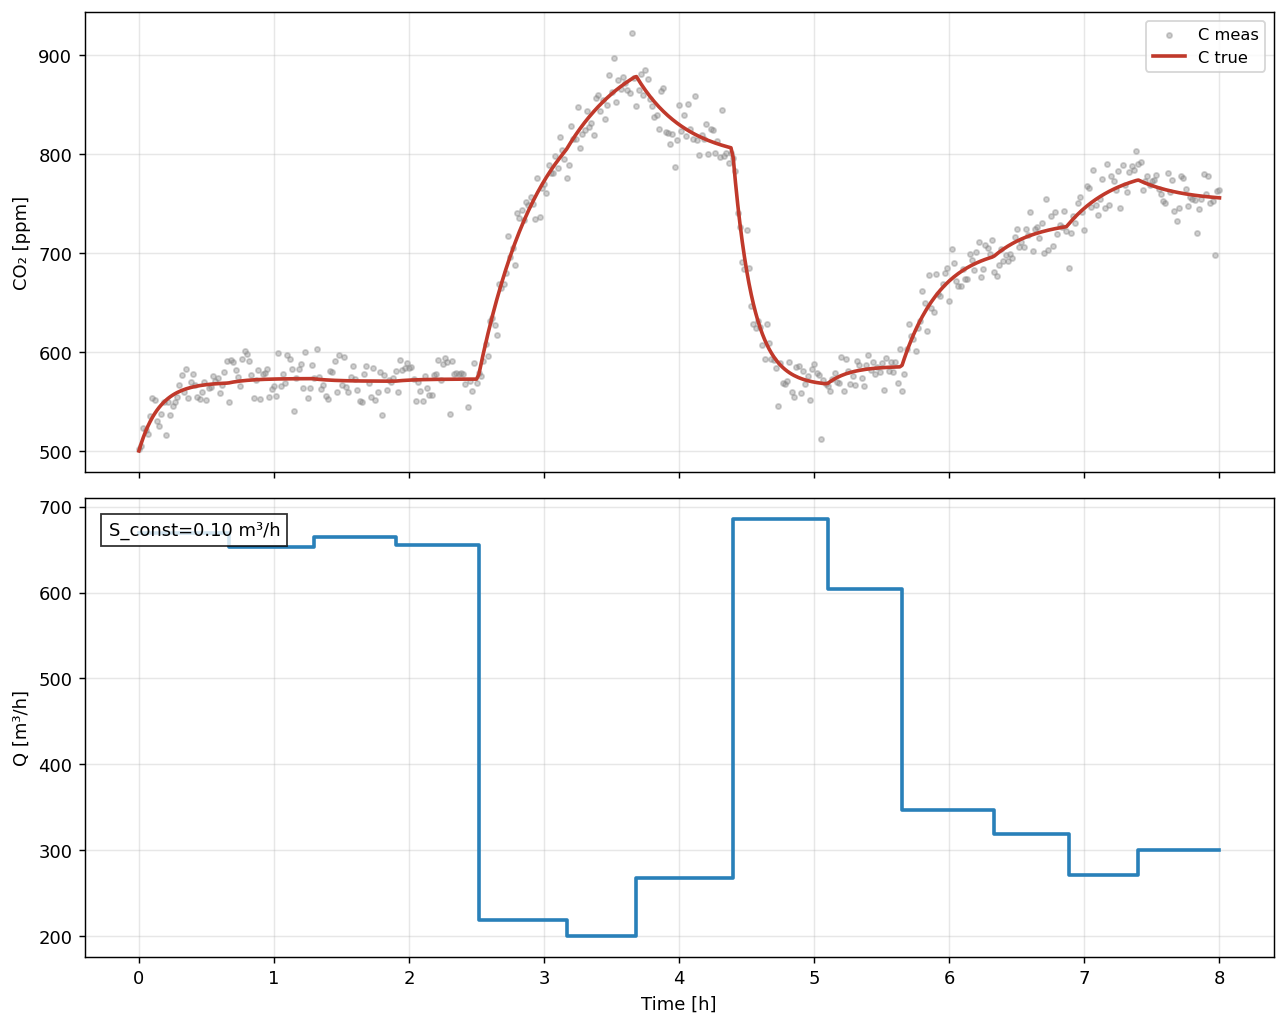

The file beside this chart, header and first rows:
t_hours, C_true_ppm, C_meas_ppm, Q_true, S_true
0.0, 500.0, 501.9, 669.2, 100000
0.01667, 507.3, 505.3, 669.2, 100000
0.03333, 513.9, 523.5, 669.2, 100000
0.05, 519.7, 521.3, 669.2, 100000
0.06667, 525, 517, 669.2, 100000
0.08333, 529.7, 535.1, 669.2, 100000
0.1, 533.9, 553.4, 669.2, 100000
0.1167, 537.6, 551.8, 669.2, 100000
0.1333, 541, 530.4, 669.2, 100000
0.15, 544, 525, 669.2, 100000
0.1667, 546.7, 537.3, 669.2, 100000
0.1833, 549.1, 549.7, 669.2, 100000
0.2, 551.2, 516.4, 669.2, 100000
0.2167, 553.2, 549.9, 669.2, 100000
0.2333, 554.9, 536.2, 669.2, 100000
0.25, 556.4, 545.4, 669.2, 100000
0.2667, 557.8, 549.6, 669.2, 100000
0.2833, 559, 554.3, 669.2, 100000
0.3, 560.1, 566.3, 669.2, 100000
0.3167, 561.1, 576.7, 669.2, 100000
0.3333, 562, 560.1, 669.2, 100000
0.35, 562.8, 583.3, 669.2, 100000
0.3667, 563.5, 553.5, 669.2, 100000
0.3833, 564.1, 569.4, 669.2, 100000
0.4, 564.7, 578.2, 669.2, 100000
0.4167, 565.2, 566.6, 669.2, 100000
0.4333, 565.6, 554.5, 669.2, 100000
0.45, 566, 552.2, 669.2, 100000
0.4667, 566.4, 559.5, 669.2, 100000
0.4833, 566.7, 570, 669.2, 100000
0.5, 567, 551.9, 669.2, 100000
0.5167, 567.3, 564.1, 669.2, 100000
0.5333, 567.5, 565.1, 669.2, 100000
0.55, 567.7, 575.8, 669.2, 100000
0.5667, 567.9, 571.1, 669.2, 100000
0.5833, 568, 573.4, 669.2, 100000
0.6, 568.2, 558.4, 669.2, 100000
0.6167, 568.3, 566.4, 669.2, 100000
0.6333, 568.4, 580.2, 669.2, 100000
0.65, 568.5, 590.9, 669.2, 100000
0.6667, 568.8, 549.9, 652.9, 100000
0.6833, 569.3, 592, 652.9, 100000
0.7, 569.7, 589.9, 652.9, 100000
0.7167, 570, 581.7, 652.9, 100000
0.7333, 570.4, 574.3, 652.9, 100000
0.75, 570.6, 565.9, 652.9, 100000
0.7667, 570.9, 592.8, 652.9, 100000
0.7833, 571.1, 600.5, 652.9, 100000
0.8, 571.3, 598.4, 652.9, 100000
0.8167, 571.5, 591.3, 652.9, 100000
0.8333, 571.7, 577.1, 652.9, 100000
0.85, 571.8, 553.7, 652.9, 100000
0.8667, 572, 571.9, 652.9, 100000
0.8833, 572.1, 582, 652.9, 100000
0.9, 572.2, 552.9, 652.9, 100000
0.9167, 572.3, 578.2, 652.9, 100000
0.9333, 572.4, 578.8, 652.9, 100000
0.95, 572.5, 582.9, 652.9, 100000
0.9667, 572.5, 554.8, 652.9, 100000
0.9833, 572.6, 562.7, 652.9, 100000
... 421 more rows
